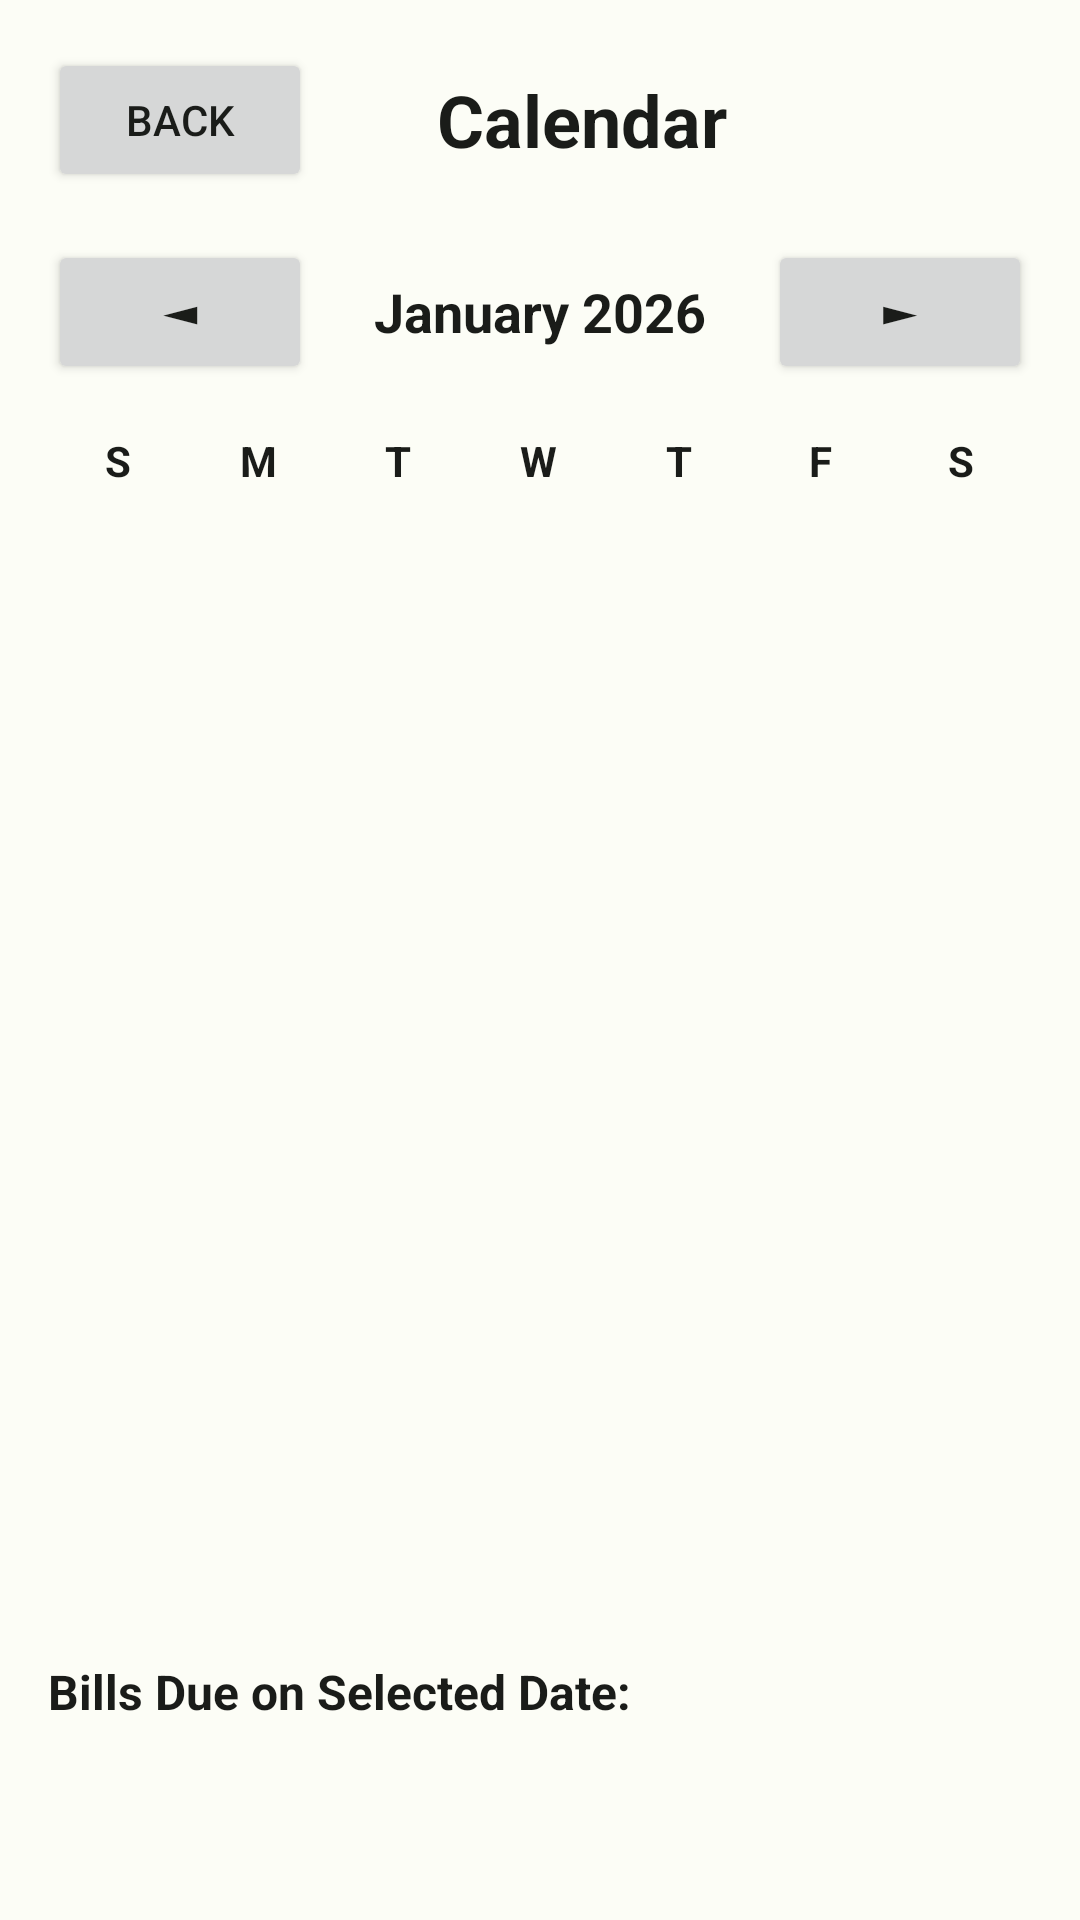

Produce the Android XML layout that renders to this screen, including the resource entries it uses.
<!-- AndroidManifest.xml: activity theme Theme.Cashwind -->
<!-- res/layout/activity_calendar.xml -->
<?xml version="1.0" encoding="utf-8"?>
<ScrollView xmlns:android="http://schemas.android.com/apk/res/android"
    android:layout_width="match_parent"
    android:layout_height="match_parent"
    android:fillViewport="false"
    android:background="?android:attr/colorBackground"
    android:fitsSystemWindows="true">

<LinearLayout
    android:layout_width="match_parent"
    android:layout_height="wrap_content"
    android:orientation="vertical"
    android:padding="16dp"
    android:gravity="top"
    android:background="?android:attr/colorBackground">

    <LinearLayout
        android:layout_width="match_parent"
        android:layout_height="wrap_content"
        android:orientation="horizontal"
        android:gravity="center_vertical"
        android:layout_marginBottom="16dp">

        <Button
            android:id="@+id/backButton"
            android:layout_width="wrap_content"
            android:layout_height="wrap_content"
            android:text="Back"
            android:textSize="14sp" />

        <TextView
            android:layout_width="0dp"
            android:layout_height="wrap_content"
            android:layout_weight="1"
            android:text="Calendar"
            android:textSize="24sp"
            android:textStyle="bold"
            android:textColor="?android:attr/textColorPrimary"
            android:gravity="center" />

        <View
            android:layout_width="60dp"
            android:layout_height="wrap_content" />
    </LinearLayout>

    <LinearLayout
        android:layout_width="match_parent"
        android:layout_height="wrap_content"
        android:orientation="horizontal"
        android:gravity="center_vertical"
        android:layout_marginBottom="16dp">

        <Button
            android:id="@+id/prevButton"
            android:layout_width="wrap_content"
            android:layout_height="wrap_content"
            android:text="◄"
            android:textSize="18sp" />

        <TextView
            android:id="@+id/monthYearTextView"
            android:layout_width="0dp"
            android:layout_height="wrap_content"
            android:layout_weight="1"
            android:text="January 2026"
            android:textSize="18sp"
            android:textStyle="bold"
            android:textColor="?android:attr/textColorPrimary"
            android:gravity="center" />

        <Button
            android:id="@+id/nextButton"
            android:layout_width="wrap_content"
            android:layout_height="wrap_content"
            android:text="►"
            android:textSize="18sp" />
    </LinearLayout>

    
    <LinearLayout
        android:layout_width="match_parent"
        android:layout_height="wrap_content"
        android:orientation="horizontal"
        android:layout_marginBottom="8dp"
        android:background="?android:attr/colorBackground">
        
        <TextView android:layout_width="0dp" android:layout_weight="1" android:layout_height="wrap_content" android:text="S" android:gravity="center" android:textStyle="bold" android:textColor="?android:attr/textColorPrimary"/>
        <TextView android:layout_width="0dp" android:layout_weight="1" android:layout_height="wrap_content" android:text="M" android:gravity="center" android:textStyle="bold" android:textColor="?android:attr/textColorPrimary"/>
        <TextView android:layout_width="0dp" android:layout_weight="1" android:layout_height="wrap_content" android:text="T" android:gravity="center" android:textStyle="bold" android:textColor="?android:attr/textColorPrimary"/>
        <TextView android:layout_width="0dp" android:layout_weight="1" android:layout_height="wrap_content" android:text="W" android:gravity="center" android:textStyle="bold" android:textColor="?android:attr/textColorPrimary"/>
        <TextView android:layout_width="0dp" android:layout_weight="1" android:layout_height="wrap_content" android:text="T" android:gravity="center" android:textStyle="bold" android:textColor="?android:attr/textColorPrimary"/>
        <TextView android:layout_width="0dp" android:layout_weight="1" android:layout_height="wrap_content" android:text="F" android:gravity="center" android:textStyle="bold" android:textColor="?android:attr/textColorPrimary"/>
        <TextView android:layout_width="0dp" android:layout_weight="1" android:layout_height="wrap_content" android:text="S" android:gravity="center" android:textStyle="bold" android:textColor="?android:attr/textColorPrimary"/>
    </LinearLayout>

    
    <TableLayout
        android:id="@+id/calendarTable"
        android:layout_width="match_parent"
        android:layout_height="wrap_content"
        android:minHeight="350dp"
        android:stretchColumns="0,1,2,3,4,5,6"
        android:layout_marginBottom="16dp"
        android:background="?android:attr/colorBackground" />

    
    <TextView
        android:layout_width="match_parent"
        android:layout_height="wrap_content"
        android:text="Bills Due on Selected Date:"
        android:textSize="16sp"
        android:textStyle="bold"
        android:textColor="?android:attr/textColorPrimary"
        android:layout_marginTop="16dp"
        android:layout_marginBottom="8dp" />

    <androidx.recyclerview.widget.RecyclerView
        android:id="@+id/eventsRecyclerView"
        android:layout_width="match_parent"
        android:layout_height="wrap_content"
        android:background="?android:attr/colorBackground" />

</LinearLayout>
</ScrollView>
<!-- resources referenced by this layout -->
<resources>
  <color name="md_theme_light_primary">#006E26</color>
  <color name="md_theme_light_onPrimary">#FFFFFF</color>
  <color name="md_theme_light_primaryContainer">#7DFF91</color>
  <color name="md_theme_light_onPrimaryContainer">#002106</color>
  <color name="md_theme_light_secondary">#52634F</color>
  <color name="md_theme_light_onSecondary">#FFFFFF</color>
  <color name="md_theme_light_secondaryContainer">#D5E8CE</color>
  <color name="md_theme_light_onSecondaryContainer">#101F0F</color>
  <color name="md_theme_light_tertiary">#38656A</color>
  <color name="md_theme_light_onTertiary">#FFFFFF</color>
  <color name="md_theme_light_tertiaryContainer">#BCEBF0</color>
  <color name="md_theme_light_onTertiaryContainer">#001F23</color>
  <color name="md_theme_light_error">#BA1A1A</color>
  <color name="md_theme_light_onError">#FFFFFF</color>
  <color name="md_theme_light_errorContainer">#FFDAD6</color>
  <color name="md_theme_light_onErrorContainer">#410002</color>
  <color name="md_theme_light_background">#FCFDF6</color>
  <color name="md_theme_light_onBackground">#1A1C19</color>
  <color name="md_theme_light_surface">#FCFDF6</color>
  <color name="md_theme_light_onSurface">#1A1C19</color>
  <color name="md_theme_light_surfaceVariant">#DEE5D8</color>
  <color name="md_theme_light_onSurfaceVariant">#424940</color>
  <color name="md_theme_light_outline">#72796F</color>
  <color name="md_theme_light_outlineVariant">#C2C9BD</color>
</resources>
